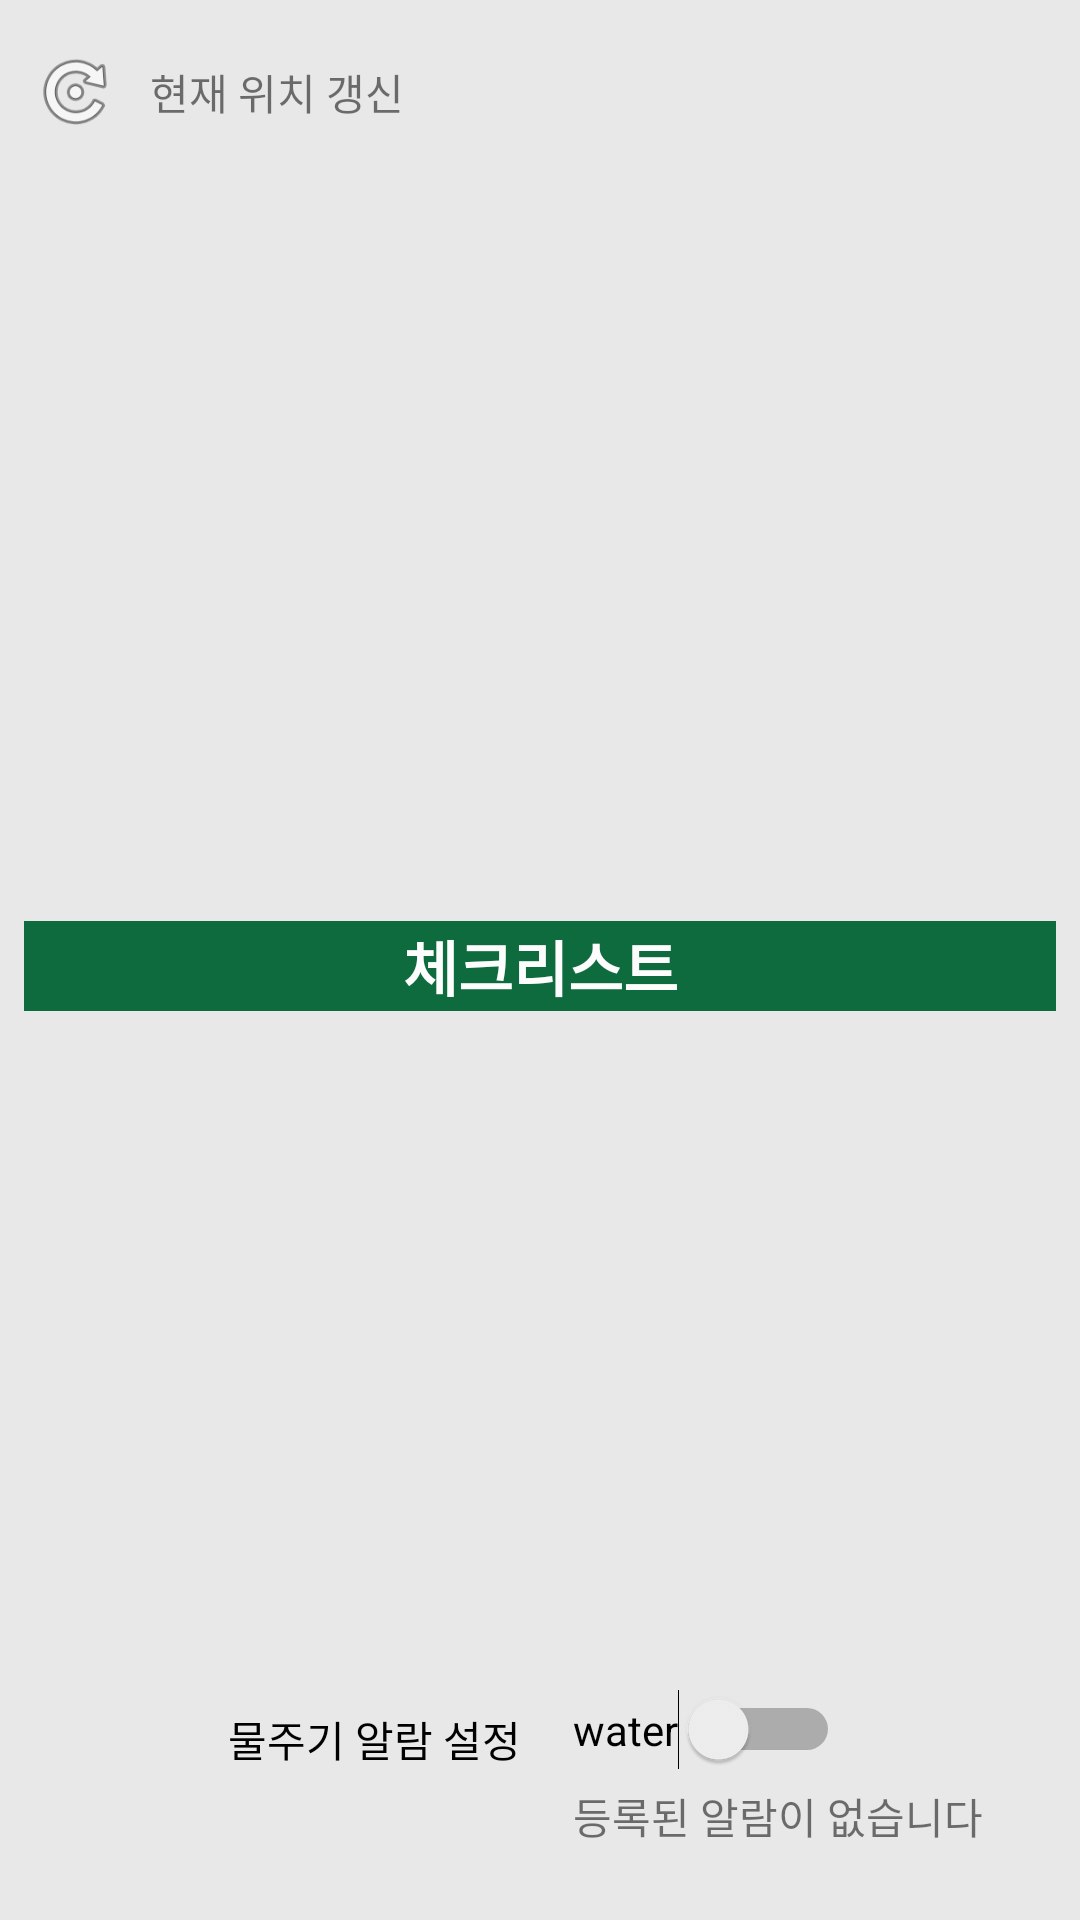

Here is an Android app screen rendered from its layout file. Give the layout XML and the strings, colors and styles it references.
<!-- AndroidManifest.xml: application theme Theme.Planter -->
<!-- res/layout/fragment_home.xml -->
<?xml version="1.0" encoding="utf-8"?>
<androidx.constraintlayout.widget.ConstraintLayout xmlns:android="http://schemas.android.com/apk/res/android"
    xmlns:app="http://schemas.android.com/apk/res-auto"
    xmlns:tools="http://schemas.android.com/tools"
    android:id="@+id/HomeLayout"
    android:layout_width="match_parent"
    android:layout_height="match_parent"
    android:background="#E8E8E8"
    tools:context=".Api.HomeFragment">

    <TextView
        android:id="@+id/tvHome1"
        android:layout_width="wrap_content"
        android:layout_height="wrap_content"
        android:layout_marginStart="76dp"
        android:layout_marginBottom="50dp"
        android:text="물주기 알람 설정"
        android:textColor="#000000"
        app:layout_constraintBottom_toBottomOf="parent"
        app:layout_constraintStart_toStartOf="parent" />

    <androidx.recyclerview.widget.RecyclerView
        android:id="@+id/rvHome"
        android:layout_width="0dp"
        android:layout_height="250dp"
        android:layout_marginStart="8dp"
        android:layout_marginTop="8dp"
        android:layout_marginEnd="8dp"
        app:layout_constraintEnd_toEndOf="parent"
        app:layout_constraintStart_toStartOf="parent"
        app:layout_constraintTop_toBottomOf="@+id/tvCommentNick" />

    <ImageView
        android:id="@+id/imgHomeReset"
        android:layout_width="50dp"
        android:layout_height="29dp"
        android:layout_marginTop="16dp"
        android:src="@android:drawable/ic_menu_rotate"
        app:layout_constraintStart_toStartOf="parent"
        app:layout_constraintTop_toTopOf="parent" />

    <TextView
        android:id="@+id/tvCommentNick"
        android:layout_width="wrap_content"
        android:layout_height="wrap_content"
        android:text="현재 위치 갱신"
        app:layout_constraintBottom_toBottomOf="@+id/imgHomeReset"
        app:layout_constraintStart_toEndOf="@+id/imgHomeReset"
        app:layout_constraintTop_toTopOf="@+id/imgHomeReset" />

    <ListView
        android:id="@+id/lvHome"
        android:layout_width="0dp"
        android:layout_height="0dp"
        android:layout_marginTop="16dp"
        android:layout_marginBottom="16dp"
        app:layout_constraintBottom_toTopOf="@+id/tvHome1"
        app:layout_constraintEnd_toEndOf="@+id/rvHome"
        app:layout_constraintStart_toStartOf="@+id/rvHome"
        app:layout_constraintTop_toBottomOf="@+id/textView16" />

    <Switch
        android:id="@+id/swHomeAlarm2"
        android:layout_width="wrap_content"
        android:layout_height="wrap_content"
        android:layout_marginEnd="80dp"
        android:layout_marginBottom="50dp"
        android:text="water"
        app:layout_constraintBottom_toBottomOf="parent"
        app:layout_constraintEnd_toEndOf="parent" />

    <TextView
        android:id="@+id/tvHomeSet"
        android:layout_width="wrap_content"
        android:layout_height="wrap_content"
        android:layout_marginTop="5dp"
        android:text="등록된 알람이 없습니다"
        app:layout_constraintStart_toStartOf="@+id/swHomeAlarm2"
        app:layout_constraintTop_toBottomOf="@+id/swHomeAlarm2" />

    <TextView
        android:id="@+id/textView16"
        android:layout_width="0dp"
        android:layout_height="30dp"
        android:layout_marginTop="8dp"
        android:background="@color/pointColor"
        android:gravity="center"
        android:text="체크리스트"
        android:textColor="#FDFDFD"
        android:textSize="20sp"
        android:textStyle="bold"
        app:layout_constraintEnd_toEndOf="@+id/rvHome"
        app:layout_constraintStart_toStartOf="@+id/rvHome"
        app:layout_constraintTop_toBottomOf="@+id/rvHome" />

</androidx.constraintlayout.widget.ConstraintLayout>
<!-- resources referenced by this layout -->
<resources>
  <color name="pointColor">#0D6B3E</color>
  <style name="Theme.Planter" parent="Theme.AppCompat.Light">
          
          <item name="colorPrimary">@color/purple_500</item>
          <item name="colorPrimaryVariant">@color/purple_700</item>
          <item name="colorOnPrimary">@color/white</item>
          
          <item name="colorSecondary">@color/teal_200</item>
          <item name="colorSecondaryVariant">@color/teal_700</item>
          <item name="colorOnSecondary">@color/black</item>
          
          <item name="android:statusBarColor">?attr/colorPrimaryVariant</item>
          
          <item name="windowNoTitle">true</item>
      </style>
  <color name="purple_500">#4CAF50</color>
  <color name="purple_700">#000000</color>
  <color name="white">#FFFFFFFF</color>
  <color name="teal_200">#FF03DAC5</color>
  <color name="teal_700">#FF018786</color>
  <color name="black">#FF000000</color>
</resources>
